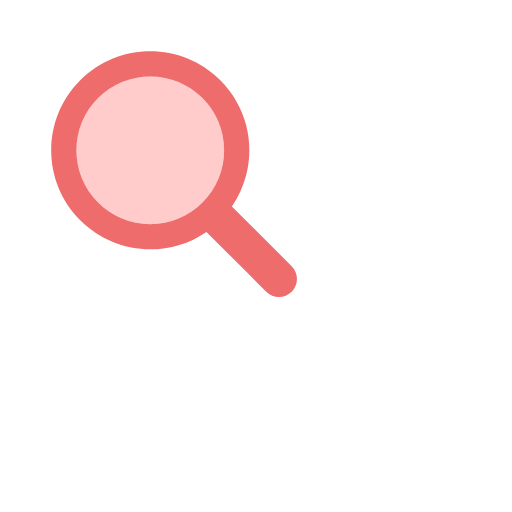
t = 0.00 s
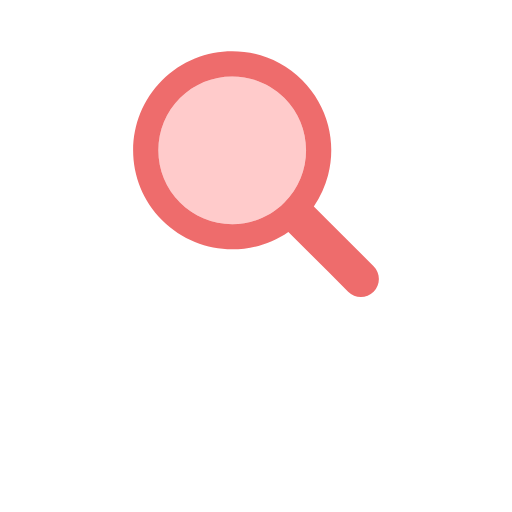
t = 0.17 s
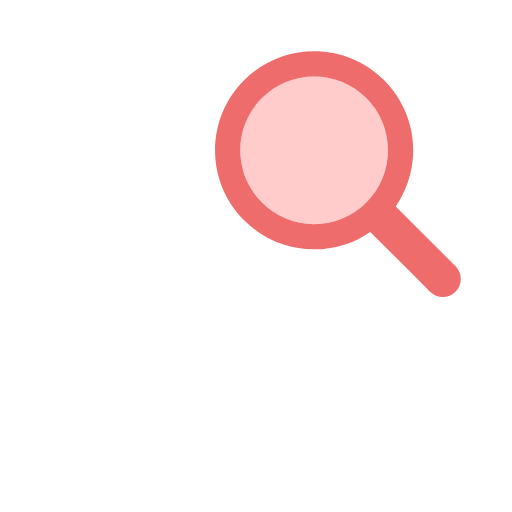
t = 0.33 s
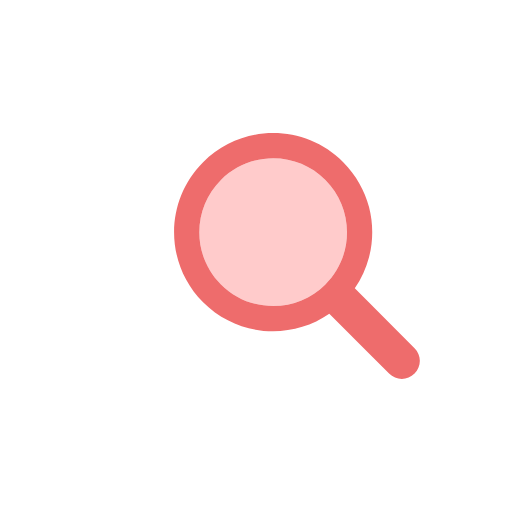
t = 0.50 s
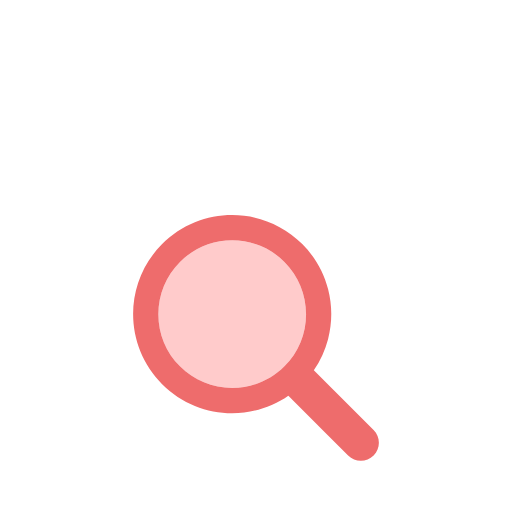
t = 0.66 s
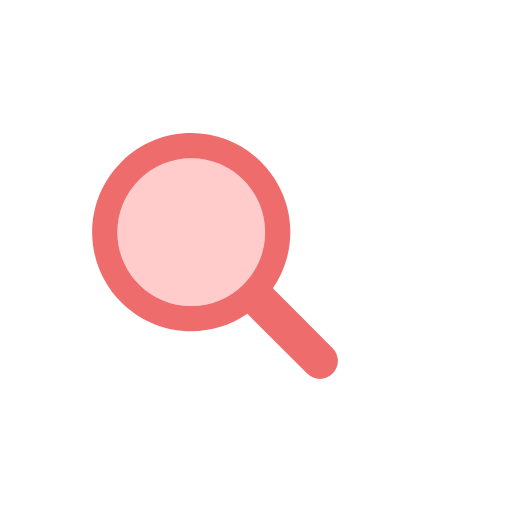
t = 0.83 s

The animated SVG that drew these frames (rendered in a browser with its animation timeline set to each time). Animation: 1 SMIL element (animateTransform=1); one cycle of 1.00 s, repeats indefinitely.

<svg xmlns="http://www.w3.org/2000/svg" viewBox="0 0 100 100" preserveAspectRatio="xMidYMid" width="150" height="150" style="shape-rendering: auto; display: block; background: rgba(255, 255, 255, 0);" xmlns:xlink="http://www.w3.org/1999/xlink"><g><g transform="translate(50 50)">
  <g transform="scale(0.8)">
    <g transform="translate(-50 -50)">
      <g>
        <animateTransform keyTimes="0;0.33;0.66;1" values="-20 -20;20 -20;0 20;-20 -20" dur="1s" repeatCount="indefinite" type="translate" attributeName="transform"></animateTransform>
        <path d="M44.19 26.158c-4.817 0-9.345 1.876-12.751 5.282c-3.406 3.406-5.282 7.934-5.282 12.751 c0 4.817 1.876 9.345 5.282 12.751c3.406 3.406 7.934 5.282 12.751 5.282s9.345-1.876 12.751-5.282 c3.406-3.406 5.282-7.934 5.282-12.751c0-4.817-1.876-9.345-5.282-12.751C53.536 28.033 49.007 26.158 44.19 26.158z" fill="#ffcbcb"></path>
        <path d="M78.712 72.492L67.593 61.373l-3.475-3.475c1.621-2.352 2.779-4.926 3.475-7.596c1.044-4.008 1.044-8.23 0-12.238 c-1.048-4.022-3.146-7.827-6.297-10.979C56.572 22.362 50.381 20 44.19 20C38 20 31.809 22.362 27.085 27.085 c-9.447 9.447-9.447 24.763 0 34.21C31.809 66.019 38 68.381 44.19 68.381c4.798 0 9.593-1.425 13.708-4.262l9.695 9.695 l4.899 4.899C73.351 79.571 74.476 80 75.602 80s2.251-0.429 3.11-1.288C80.429 76.994 80.429 74.209 78.712 72.492z M56.942 56.942 c-3.406 3.406-7.934 5.282-12.751 5.282s-9.345-1.876-12.751-5.282c-3.406-3.406-5.282-7.934-5.282-12.751 c0-4.817 1.876-9.345 5.282-12.751c3.406-3.406 7.934-5.282 12.751-5.282c4.817 0 9.345 1.876 12.751 5.282 c3.406 3.406 5.282 7.934 5.282 12.751C62.223 49.007 60.347 53.536 56.942 56.942z" fill="#ee6c6c"></path>
      </g>
    </g>
  </g>
</g><g></g></g><!-- [ldio] generated by https://loading.io --></svg>
